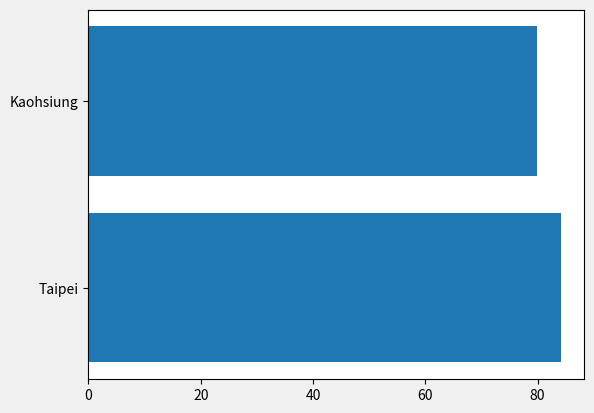
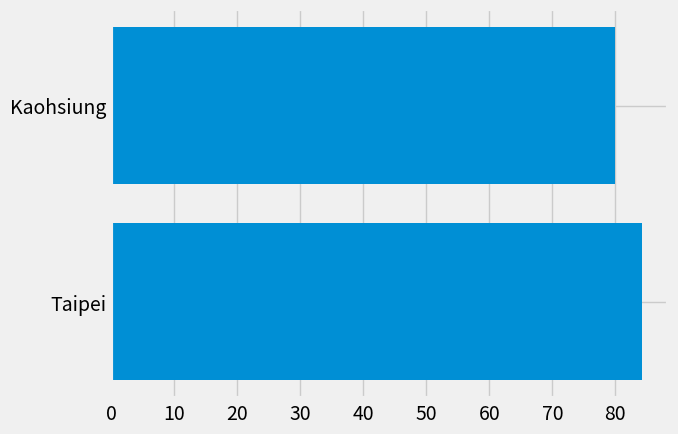
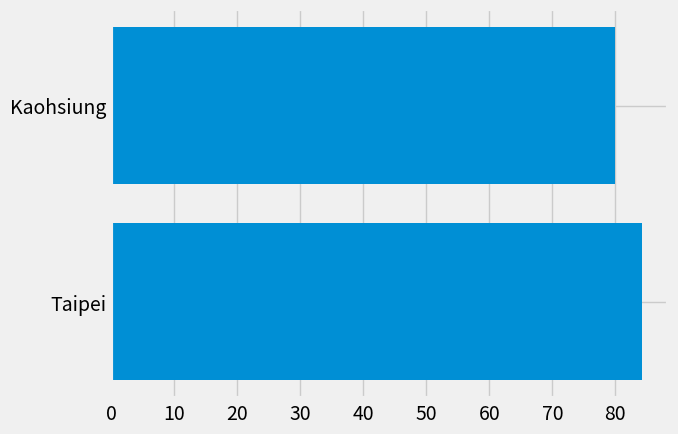
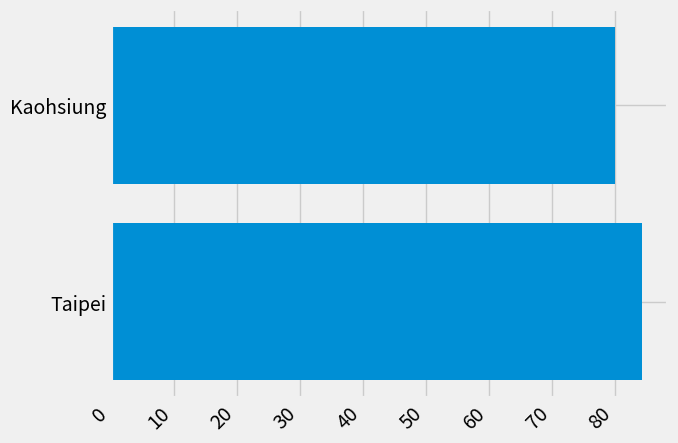
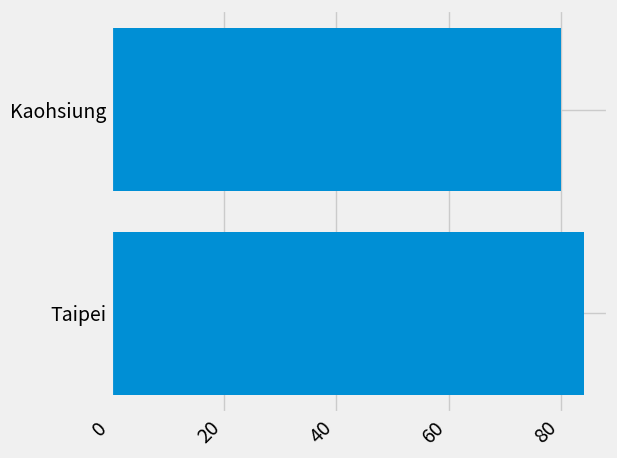
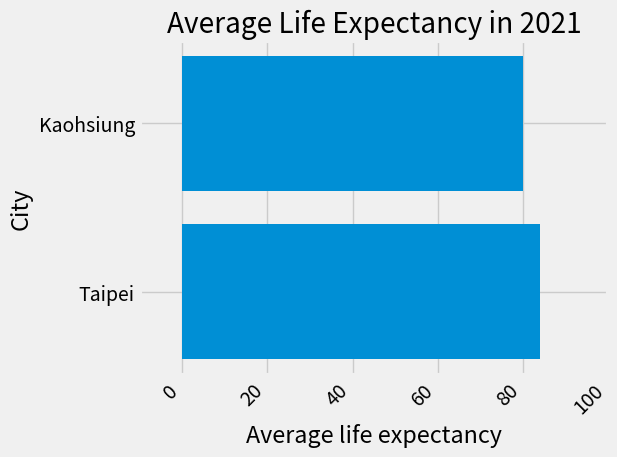
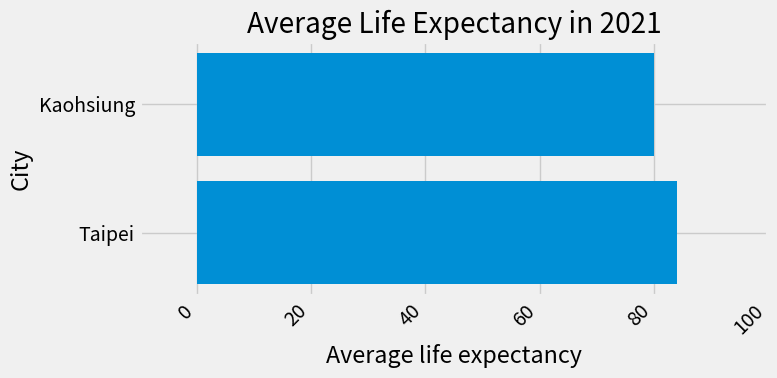
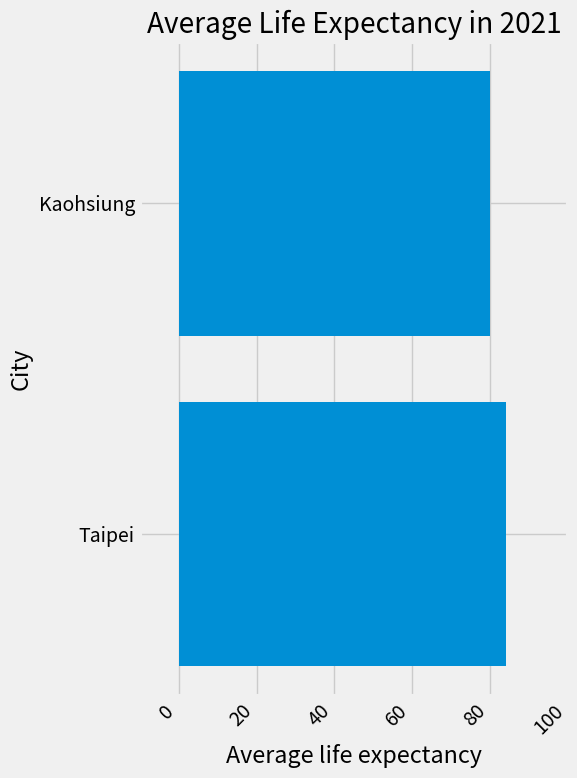
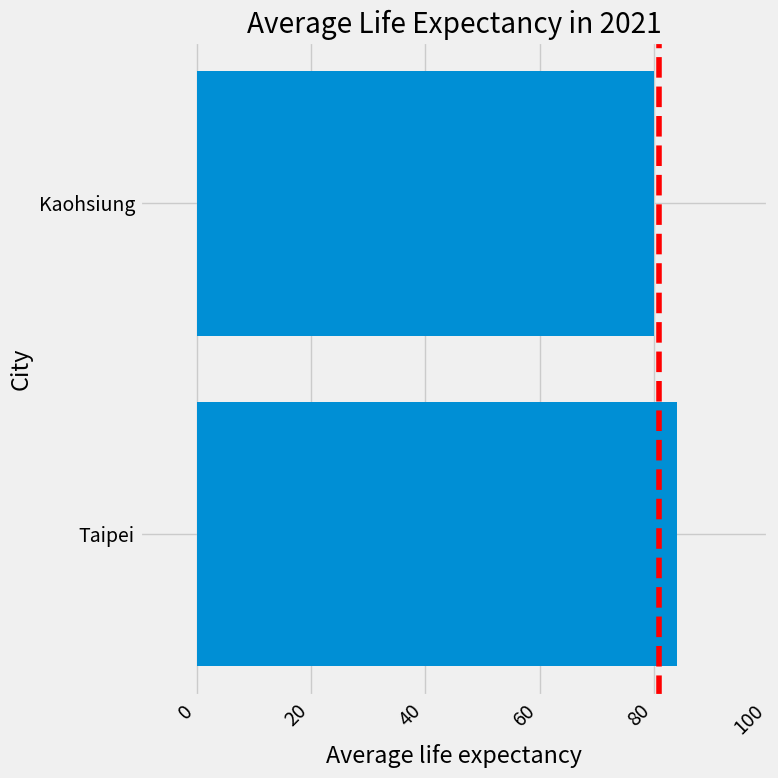

Recreate these plots in Python, in order.
"""
=======================
The Lifecycle of a Plot
=======================

This tutorial aims to show the beginning, middle, and end of a single
visualization using Matplotlib. We'll begin with some raw data and
end by saving a figure of a customized visualization. Along the way we try
to highlight some neat features and best-practices using Matplotlib.

.. currentmodule:: matplotlib

.. note::

    This tutorial is based on
    `this excellent blog post
    <https://pbpython.com/effective-matplotlib.html>`_
[redacted]

A note on the explicit vs. implicit interfaces
==============================================

Matplotlib has two interfaces. For an explanation of the trade-offs between the
explicit and implicit interfaces see :ref:`api_interfaces`.

In the explicit object-oriented (OO) interface we directly utilize instances of
:class:`axes.Axes` to build up the visualization in an instance of
:class:`figure.Figure`.  In the implicit interface, inspired by and modeled on
MATLAB, we use a global state-based interface which is encapsulated in the
:mod:`.pyplot` module to plot to the "current Axes".  See the :doc:`pyplot
tutorials </tutorials/introductory/pyplot>` for a more in-depth look at the
pyplot interface.

Most of the terms are straightforward but the main thing to remember
is that:

* The `.Figure` is the final image, and may contain one or more `~.axes.Axes`.
* The `~.axes.Axes` represents an individual plot (not to be confused with
   `~.axis.Axis`, which refers to the x-, y-, or z-axis of a plot).

We call methods that do the plotting directly from the Axes, which gives
us much more flexibility and power in customizing our plot.

.. note::

   In general, use the explicit interface over the implicit pyplot interface
   for plotting.

Our data
========

We'll use the data from the post from which this tutorial was derived.
It contains sales information for a number of companies.

"""

# sphinx_gallery_thumbnail_number = 10
import numpy as np
import matplotlib.pyplot as plt


data = {'Taipei': 84.14,
        'Kaohsiung': 79.96,
        }

group_data = list(data.values())
group_names = list(data.keys())
group_mean = 80.86

###############################################################################
# Getting started
# ===============
#
# This data is naturally visualized as a barplot, with one bar per
# group. To do this with the object-oriented approach, we first generate
# an instance of :class:`figure.Figure` and
# :class:`axes.Axes`. The Figure is like a canvas, and the Axes
# is a part of that canvas on which we will make a particular visualization.
#
# .. note::
#
#    Figures can have multiple axes on them. For information on how to do this,
#    see the :doc:`Tight Layout tutorial
#    </tutorials/intermediate/tight_layout_guide>`.

fig, ax = plt.subplots()

###############################################################################
# Now that we have an Axes instance, we can plot on top of it.

fig, ax = plt.subplots()
ax.barh(group_names, group_data)

###############################################################################
# Controlling the style
# =====================
#
# There are many styles available in Matplotlib in order to let you tailor
# your visualization to your needs. To see a list of styles, we can use
# :mod:`.style`.

print(plt.style.available)

###############################################################################
# You can activate a style with the following:

plt.style.use('fivethirtyeight')

###############################################################################
# Now let's remake the above plot to see how it looks:

fig, ax = plt.subplots()
ax.barh(group_names, group_data)

###############################################################################
# The style controls many things, such as color, linewidths, backgrounds,
# etc.
#
# Customizing the plot
# ====================
#
# Now we've got a plot with the general look that we want, so let's fine-tune
# it so that it's ready for print. First let's rotate the labels on the x-axis
# so that they show up more clearly. We can gain access to these labels
# with the :meth:`axes.Axes.get_xticklabels` method:

fig, ax = plt.subplots()
ax.barh(group_names, group_data)
labels = ax.get_xticklabels()

###############################################################################
# If we'd like to set the property of many items at once, it's useful to use
# the :func:`pyplot.setp` function. This will take a list (or many lists) of
# Matplotlib objects, and attempt to set some style element of each one.

fig, ax = plt.subplots()
ax.barh(group_names, group_data)
labels = ax.get_xticklabels()
plt.setp(labels, rotation=45, horizontalalignment='right')

###############################################################################
# It looks like this cut off some of the labels on the bottom. We can
# tell Matplotlib to automatically make room for elements in the figures
# that we create. To do this we set the ``autolayout`` value of our
# rcParams. For more information on controlling the style, layout, and
# other features of plots with rcParams, see
# :doc:`/tutorials/introductory/customizing`.

plt.rcParams.update({'figure.autolayout': True})

fig, ax = plt.subplots()
ax.barh(group_names, group_data)
labels = ax.get_xticklabels()
plt.setp(labels, rotation=45, horizontalalignment='right')

###############################################################################
# Next, we add labels to the plot. To do this with the OO interface,
# we can use the :meth:`.Artist.set` method to set properties of this
# Axes object.

fig, ax = plt.subplots()
ax.barh(group_names, group_data)
labels = ax.get_xticklabels()
plt.setp(labels, rotation=45, horizontalalignment='right')
ax.set(xlim=[-10, 100], xlabel='Average life expectancy', ylabel='City',
       title='Average Life Expectancy in 2021')

###############################################################################
# We can also adjust the size of this plot using the :func:`pyplot.subplots`
# function. We can do this with the *figsize* keyword argument.
#
# .. note::
#
#    While indexing in NumPy follows the form (row, column), the *figsize*
#    keyword argument follows the form (width, height). This follows
#    conventions in visualization, which unfortunately are different from those
#    of linear algebra.

fig, ax = plt.subplots(figsize=(8, 4))
ax.barh(group_names, group_data)
labels = ax.get_xticklabels()
plt.setp(labels, rotation=45, horizontalalignment='right')
ax.set(xlim=[-10, 100], xlabel='Average life expectancy', ylabel='City',
       title='Average Life Expectancy in 2021')

###############################################################################
# For labels, we can specify custom formatting guidelines in the form of
# functions. Below we define a function that takes an integer as input, and
# returns a string as an output. When used with `.Axis.set_major_formatter` or
# `.Axis.set_minor_formatter`, they will automatically create and use a
# :class:`ticker.FuncFormatter` class.
#
# For this function, the ``x`` argument is the original tick label and ``pos``
# is the tick position.  We will only use ``x`` here but both arguments are
# needed.


# def currency(x, pos):
#     """The two arguments are the value and tick position"""
#    if x >= 1e6:
#        s = '${:1.1f}M'.format(x*1e-6)
#    else:
#        s = '${:1.0f}K'.format(x*1e-3)
#    return s

###############################################################################
# We can then apply this function to the labels on our plot. To do this,
# we use the ``xaxis`` attribute of our axes. This lets you perform
# actions on a specific axis on our plot.

fig, ax = plt.subplots(figsize=(6, 8))
ax.barh(group_names, group_data)
labels = ax.get_xticklabels()
plt.setp(labels, rotation=45, horizontalalignment='right')

ax.set(xlim=[-10, 100], xlabel='Average life expectancy', ylabel='City',
       title='Average Life Expectancy in 2021')

# ax.xaxis.set_major_formatter(currency)

###############################################################################
# Combining multiple visualizations
# =================================
#
# It is possible to draw multiple plot elements on the same instance of
# :class:`axes.Axes`. To do this we simply need to call another one of
# the plot methods on that axes object.

fig, ax = plt.subplots(figsize=(8, 8))
ax.barh(group_names, group_data)
labels = ax.get_xticklabels()
plt.setp(labels, rotation=45, horizontalalignment='right')

# Add a vertical line, here we set the style in the function call
ax.axvline(x=group_mean, ls='--', color='r')

# Annotate new companies
# for group in [3, 5, 8]:
#     ax.text(145000, group, "New Company", fontsize=10,
#            verticalalignment="center")

# Now we move our title up since it's getting a little cramped
ax.title.set(y=1.05)

ax.set(xlim=[-10, 100], xlabel='Average life expectancy', ylabel='City',
       title='Average Life Expectancy in 2021')

# ax.xaxis.set_major_formatter(currency)
ax.set_xticks([0, 20, 40, 60, 80, 100])
fig.subplots_adjust(right=.1)

plt.show()

###############################################################################
# Saving our plot
# ===============
#
# Now that we're happy with the outcome of our plot, we want to save it to
# disk. There are many file formats we can save to in Matplotlib. To see
# a list of available options, use:

print(fig.canvas.get_supported_filetypes())

###############################################################################
# We can then use the :meth:`figure.Figure.savefig` in order to save the figure
# to disk. Note that there are several useful flags we show below:
#
# * ``transparent=True`` makes the background of the saved figure transparent
#   if the format supports it.
# * ``dpi=80`` controls the resolution (dots per square inch) of the output.
# * ``bbox_inches="tight"`` fits the bounds of the figure to our plot.

# Uncomment this line to save the figure.
# fig.savefig('sales.png', transparent=False, dpi=80, bbox_inches="tight")
